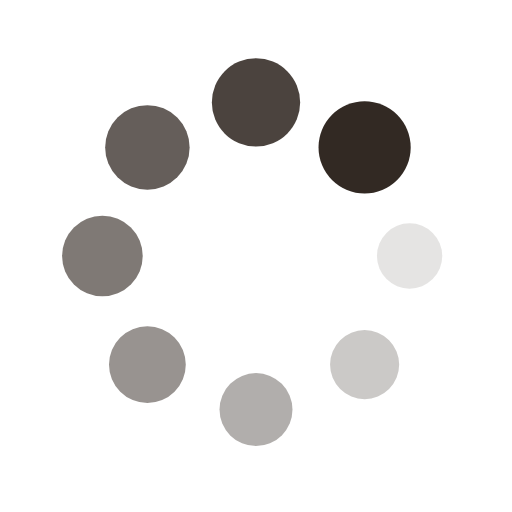
t = 0.00 s
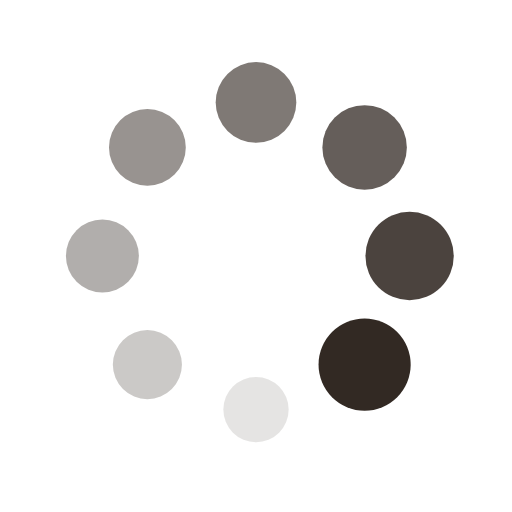
t = 0.25 s
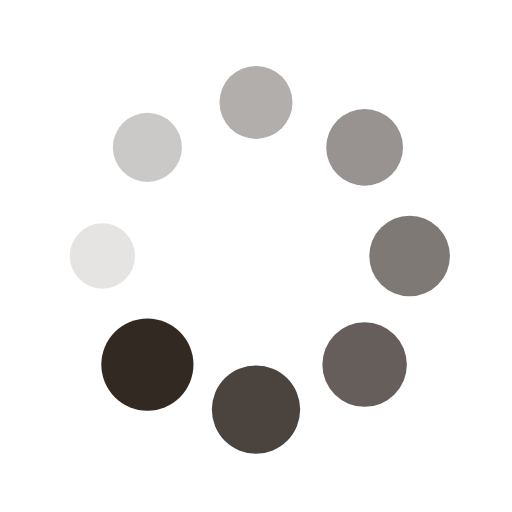
t = 0.50 s
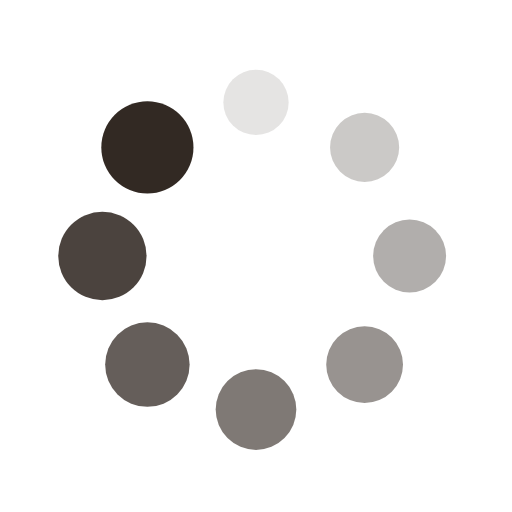
t = 0.75 s

The animated SVG that drew these frames (rendered in a browser with its animation timeline set to each time). Animation: 16 SMIL elements (animate=8,animateTransform=8); one cycle of 1.00 s, repeats indefinitely.

<?xml version="1.0" encoding="utf-8"?>
<svg xmlns="http://www.w3.org/2000/svg" xmlns:xlink="http://www.w3.org/1999/xlink" style="margin: auto; background: none; display: block; shape-rendering: auto;" width="150px" height="150px" viewBox="0 0 100 100" preserveAspectRatio="xMidYMid">
<g transform="translate(80,50)">
<g transform="rotate(0)">
<circle cx="0" cy="0" r="6" fill="#322923" fill-opacity="1">
  <animateTransform attributeName="transform" type="scale" begin="-0.875s" values="1.5 1.5;1 1" keyTimes="0;1" dur="1s" repeatCount="indefinite"></animateTransform>
  <animate attributeName="fill-opacity" keyTimes="0;1" dur="1s" repeatCount="indefinite" values="1;0" begin="-0.875s"></animate>
</circle>
</g>
</g><g transform="translate(71.21320343559643,71.21320343559643)">
<g transform="rotate(45)">
<circle cx="0" cy="0" r="6" fill="#322923" fill-opacity="0.875">
  <animateTransform attributeName="transform" type="scale" begin="-0.75s" values="1.5 1.5;1 1" keyTimes="0;1" dur="1s" repeatCount="indefinite"></animateTransform>
  <animate attributeName="fill-opacity" keyTimes="0;1" dur="1s" repeatCount="indefinite" values="1;0" begin="-0.75s"></animate>
</circle>
</g>
</g><g transform="translate(50,80)">
<g transform="rotate(90)">
<circle cx="0" cy="0" r="6" fill="#322923" fill-opacity="0.75">
  <animateTransform attributeName="transform" type="scale" begin="-0.625s" values="1.5 1.5;1 1" keyTimes="0;1" dur="1s" repeatCount="indefinite"></animateTransform>
  <animate attributeName="fill-opacity" keyTimes="0;1" dur="1s" repeatCount="indefinite" values="1;0" begin="-0.625s"></animate>
</circle>
</g>
</g><g transform="translate(28.786796564403577,71.21320343559643)">
<g transform="rotate(135)">
<circle cx="0" cy="0" r="6" fill="#322923" fill-opacity="0.625">
  <animateTransform attributeName="transform" type="scale" begin="-0.5s" values="1.5 1.5;1 1" keyTimes="0;1" dur="1s" repeatCount="indefinite"></animateTransform>
  <animate attributeName="fill-opacity" keyTimes="0;1" dur="1s" repeatCount="indefinite" values="1;0" begin="-0.5s"></animate>
</circle>
</g>
</g><g transform="translate(20,50.00000000000001)">
<g transform="rotate(180)">
<circle cx="0" cy="0" r="6" fill="#322923" fill-opacity="0.5">
  <animateTransform attributeName="transform" type="scale" begin="-0.375s" values="1.5 1.5;1 1" keyTimes="0;1" dur="1s" repeatCount="indefinite"></animateTransform>
  <animate attributeName="fill-opacity" keyTimes="0;1" dur="1s" repeatCount="indefinite" values="1;0" begin="-0.375s"></animate>
</circle>
</g>
</g><g transform="translate(28.78679656440357,28.786796564403577)">
<g transform="rotate(225)">
<circle cx="0" cy="0" r="6" fill="#322923" fill-opacity="0.375">
  <animateTransform attributeName="transform" type="scale" begin="-0.25s" values="1.5 1.5;1 1" keyTimes="0;1" dur="1s" repeatCount="indefinite"></animateTransform>
  <animate attributeName="fill-opacity" keyTimes="0;1" dur="1s" repeatCount="indefinite" values="1;0" begin="-0.25s"></animate>
</circle>
</g>
</g><g transform="translate(49.99999999999999,20)">
<g transform="rotate(270)">
<circle cx="0" cy="0" r="6" fill="#322923" fill-opacity="0.25">
  <animateTransform attributeName="transform" type="scale" begin="-0.125s" values="1.5 1.5;1 1" keyTimes="0;1" dur="1s" repeatCount="indefinite"></animateTransform>
  <animate attributeName="fill-opacity" keyTimes="0;1" dur="1s" repeatCount="indefinite" values="1;0" begin="-0.125s"></animate>
</circle>
</g>
</g><g transform="translate(71.21320343559643,28.78679656440357)">
<g transform="rotate(315)">
<circle cx="0" cy="0" r="6" fill="#322923" fill-opacity="0.125">
  <animateTransform attributeName="transform" type="scale" begin="0s" values="1.5 1.5;1 1" keyTimes="0;1" dur="1s" repeatCount="indefinite"></animateTransform>
  <animate attributeName="fill-opacity" keyTimes="0;1" dur="1s" repeatCount="indefinite" values="1;0" begin="0s"></animate>
</circle>
</g>
</g>
<!-- [ldio] generated by https://loading.io/ --></svg>
